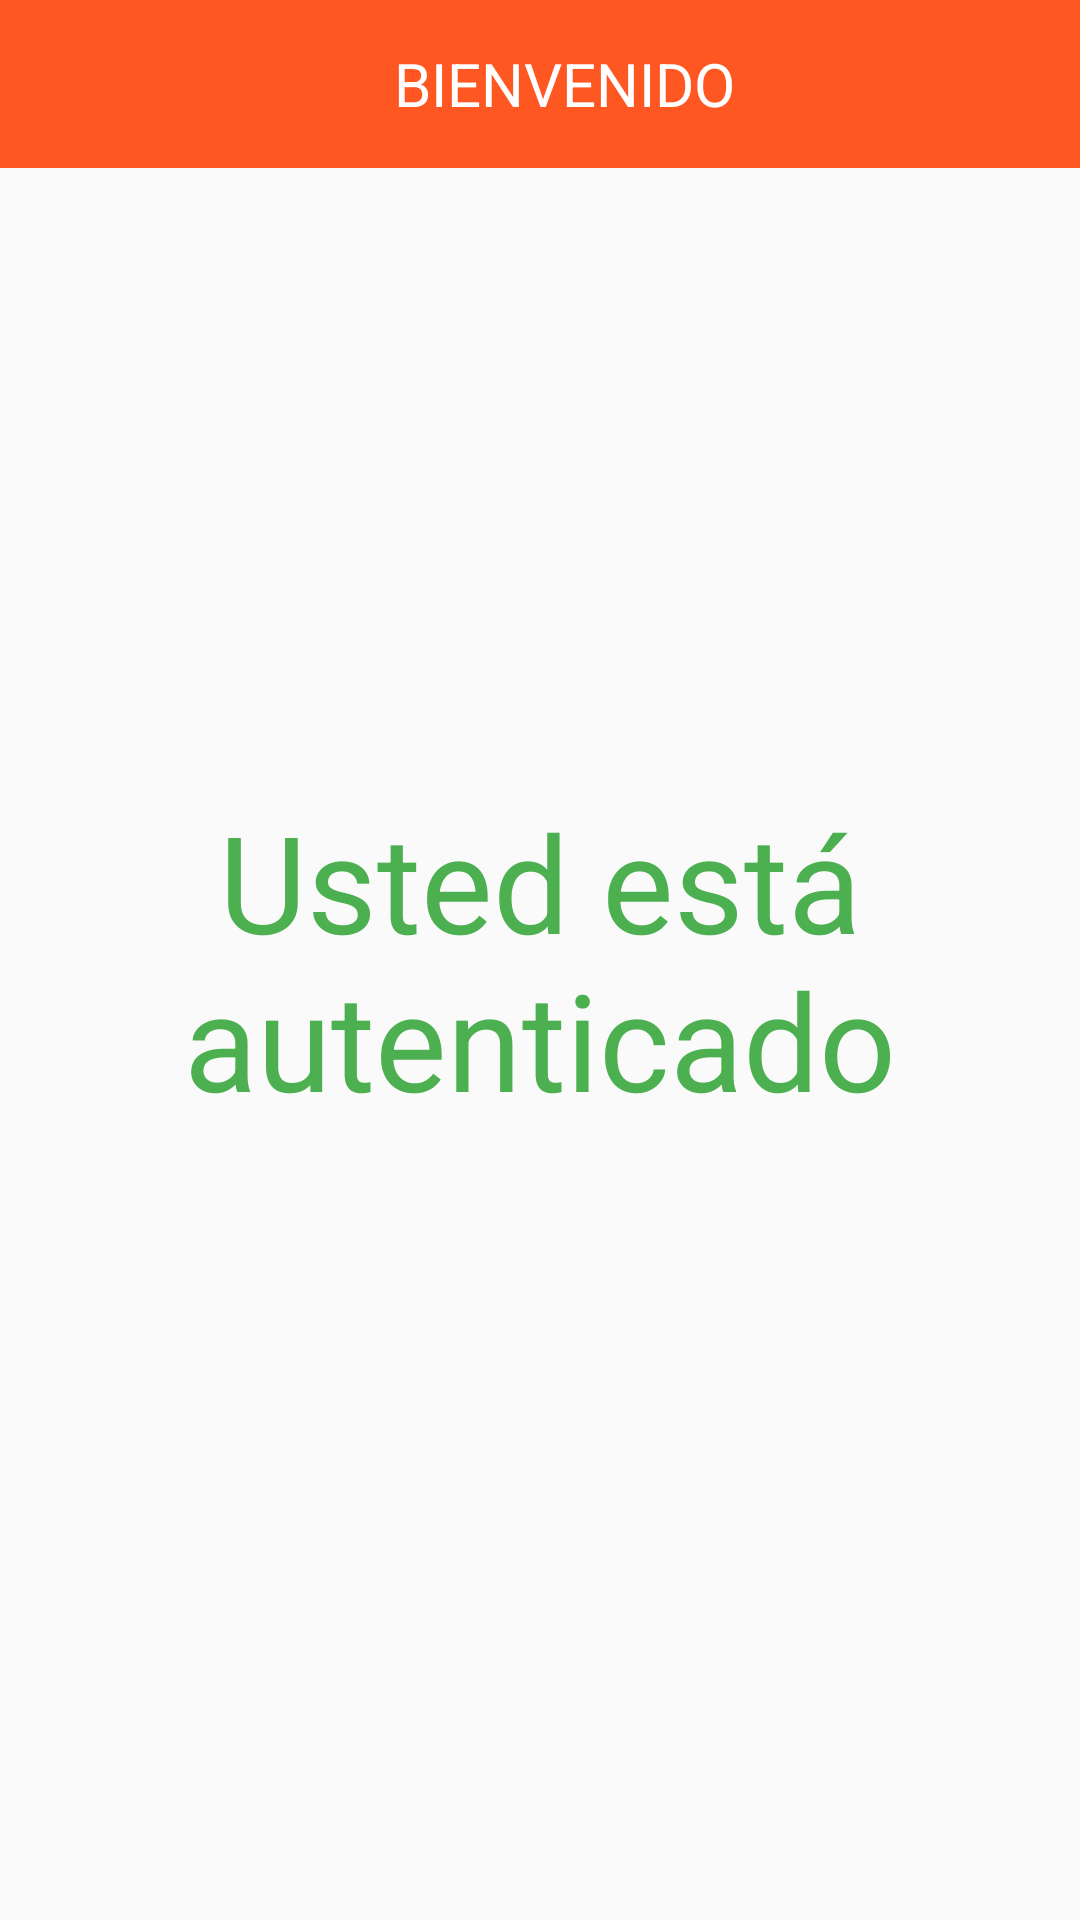

Produce the Android XML layout that renders to this screen, including the resource entries it uses.
<!-- AndroidManifest.xml: application theme AppTheme -->
<!-- res/layout/activity_inside.xml -->
<RelativeLayout xmlns:android="http://schemas.android.com/apk/res/android"
    xmlns:tools="http://schemas.android.com/tools" android:layout_width="match_parent"
    android:layout_height="match_parent"
    tools:context="com.example.usuariosmenu.activity.InsideActivity">

    <include
        layout="@layout/view_toolbar"
        android:id="@+id/tbInside" />

    <TextView
        android:layout_width="wrap_content"
        android:layout_height="wrap_content"
        android:textAppearance="?android:attr/textAppearanceLarge"
        android:text="@string/inside"
        android:id="@+id/textView"
        android:textSize="45sp"
        android:gravity="center"
        android:textColor="@color/color_accent"
        android:layout_centerVertical="true"
        android:layout_centerHorizontal="true" />


</RelativeLayout>
<!-- res/layout/view_toolbar.xml (included above) -->
<android.support.v7.widget.Toolbar
    xmlns:android="http://schemas.android.com/apk/res/android"
    xmlns:app="http://schemas.android.com/apk/res-auto"
    android:layout_height="?attr/actionBarSize"
    android:layout_width="match_parent"
    android:background="?attr/colorPrimary"
    android:elevation="@dimen/default_elevation"
    android:theme="@style/ThemeOverlay.AppCompat.Dark.ActionBar"
    app:popupTheme="@style/ThemeOverlay.AppCompat.Light">
    <TextView
        android:id="@+id/tvTituloToolbar"
        android:layout_width="match_parent"
        android:layout_height="match_parent"
        android:gravity="center"
        android:textColor="@color/color_text"
        android:text="BIENVENIDO"
        android:textSize="20sp"/>
</android.support.v7.widget.Toolbar>
<!-- resources referenced by this layout -->
<resources>
  <color name="color_accent">#4CAF50</color>
  <color name="color_text">#FFFFFF</color>
  <string name="inside">Usted está autenticado</string>
  <style name="AppTheme" parent="Theme.AppCompat.Light.NoActionBar">
         <item name="colorPrimary">@color/color_primary</item>
          <item name="colorPrimaryDark">@color/color_primary_dark</item>
          <item name="colorAccent">@color/color_accent</item>
      </style>
  <color name="color_primary">#FF5722</color>
  <color name="color_primary_dark">#E64A19</color>
</resources>
